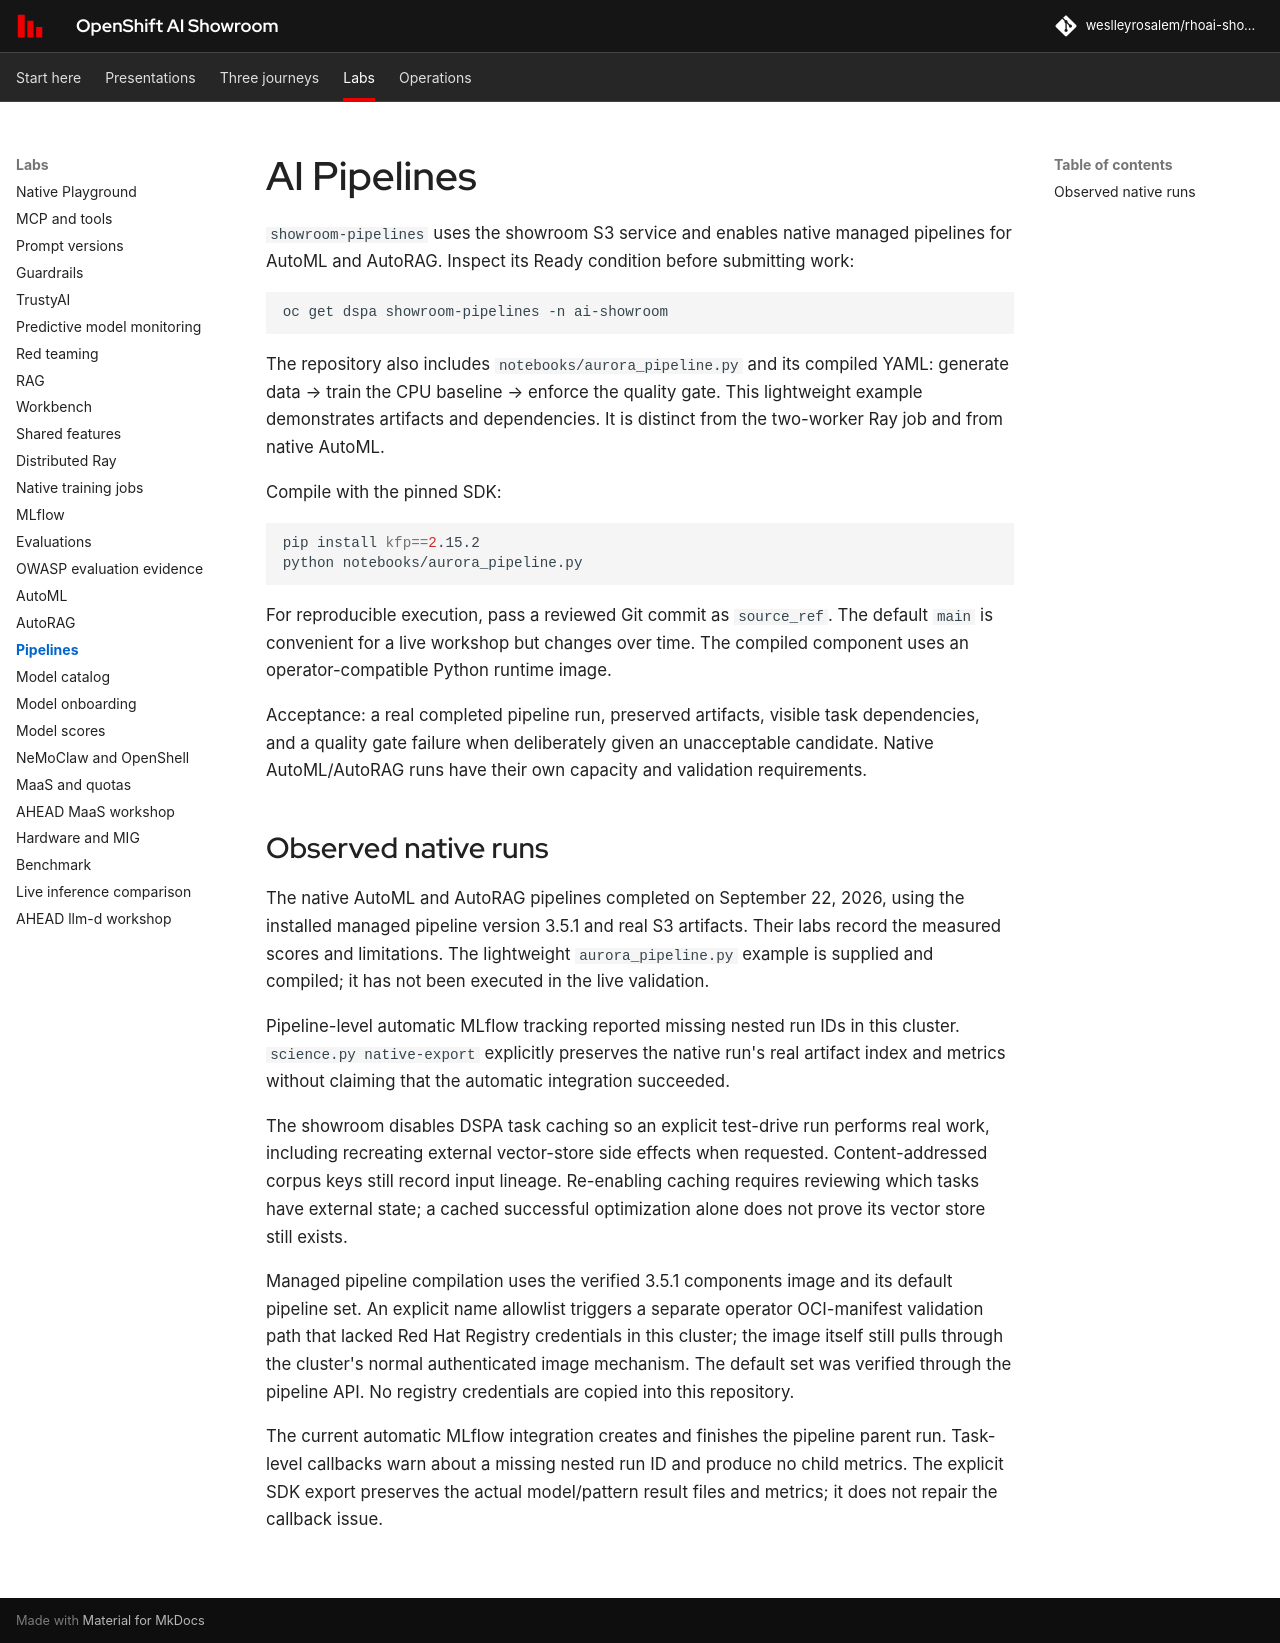

repository: weslleyrosalem/rhoai-showroom · page: labs/pipelines/index.html · generator: mkdocs

# AI Pipelines

`showroom-pipelines` uses the showroom S3 service and enables native managed pipelines for AutoML and AutoRAG. Inspect its Ready condition before submitting work:

```bash
oc get dspa showroom-pipelines -n ai-showroom
```

The repository also includes `notebooks/aurora_pipeline.py` and its compiled YAML: generate data → train the CPU baseline → enforce the quality gate. This lightweight example demonstrates artifacts and dependencies. It is distinct from the two-worker Ray job and from native AutoML.

Compile with the pinned SDK:

```bash
pip install kfp==2.15.2
python notebooks/aurora_pipeline.py
```

For reproducible execution, pass a reviewed Git commit as `source_ref`. The default `main` is convenient for a live workshop but changes over time. The compiled component uses an operator-compatible Python runtime image.

Acceptance: a real completed pipeline run, preserved artifacts, visible task dependencies, and a quality gate failure when deliberately given an unacceptable candidate. Native AutoML/AutoRAG runs have their own capacity and validation requirements.

## Observed native runs

The native AutoML and AutoRAG pipelines completed on September 22, 2026, using the installed managed pipeline version 3.5.1 and real S3 artifacts. Their labs record the measured scores and limitations. The lightweight `aurora_pipeline.py` example is supplied and compiled; it has not been executed in the live validation.

Pipeline-level automatic MLflow tracking reported missing nested run IDs in this cluster. `science.py native-export` explicitly preserves the native run's real artifact index and metrics without claiming that the automatic integration succeeded.

The showroom disables DSPA task caching so an explicit test-drive run performs real work, including recreating external vector-store side effects when requested. Content-addressed corpus keys still record input lineage. Re-enabling caching requires reviewing which tasks have external state; a cached successful optimization alone does not prove its vector store still exists.

Managed pipeline compilation uses the verified 3.5.1 components image and its default pipeline set. An explicit name allowlist triggers a separate operator OCI-manifest validation path that lacked Red Hat Registry credentials in this cluster; the image itself still pulls through the cluster's normal authenticated image mechanism. The default set was verified through the pipeline API. No registry credentials are copied into this repository.

The current automatic MLflow integration creates and finishes the pipeline parent run. Task-level callbacks warn about a missing nested run ID and produce no child metrics. The explicit SDK export preserves the actual model/pattern result files and metrics; it does not repair the callback issue.
